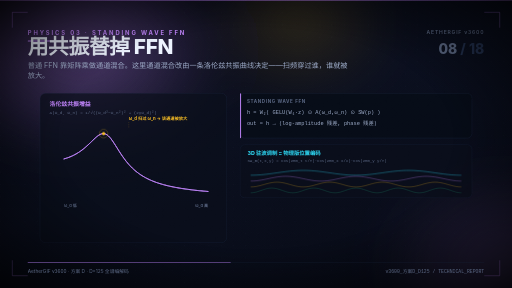
t = 0.00 s
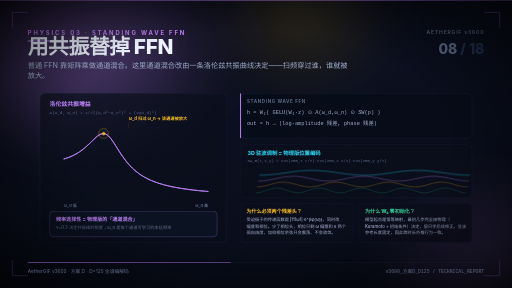
t = 2.16 s
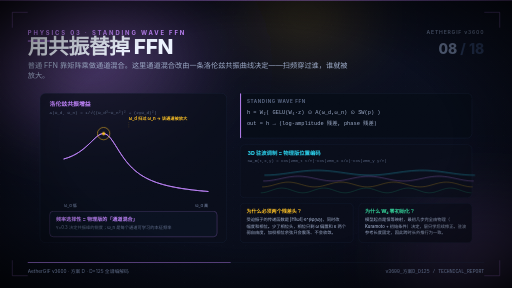
t = 3.42 s
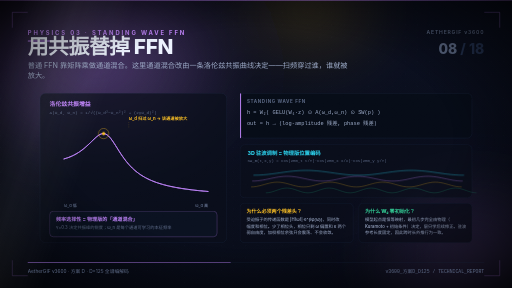
t = 4.68 s
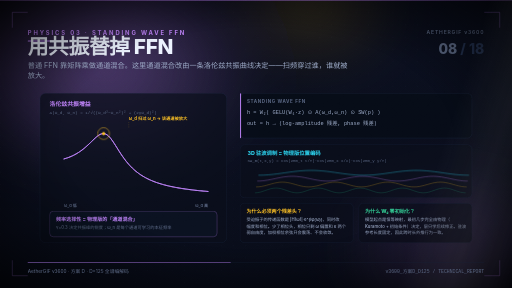
t = 5.94 s
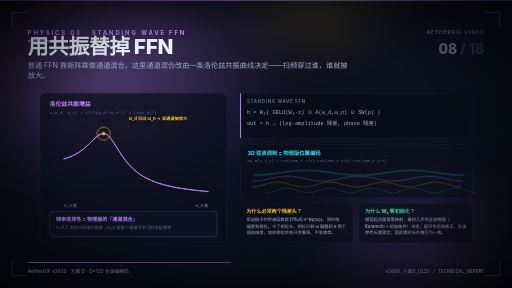
t = 8.73 s

The animated SVG that drew these frames (rendered in a browser with its animation timeline set to each time). Animation: 28 CSS @keyframes rules; frames cover the first 8.73 s, repeats indefinitely.

<svg xmlns="http://www.w3.org/2000/svg" viewBox="0 0 1920 1080" width="1920" height="1080" role="img">

<defs>
  <linearGradient id="c08_bg" x1="0" y1="0" x2="0.75" y2="1">
    <stop offset="0%" stop-color="#04060D"/>
    <stop offset="52%" stop-color="#0A0F1E"/>
    <stop offset="100%" stop-color="#070B16"/>
  </linearGradient>
  <radialGradient id="c08_a1" cx="0.5" cy="0.5" r="0.5">
    <stop offset="0%" stop-color="#C084FC" stop-opacity="0.40"/>
    <stop offset="100%" stop-color="#C084FC" stop-opacity="0"/>
  </radialGradient>
  <radialGradient id="c08_a2" cx="0.5" cy="0.5" r="0.5">
    <stop offset="0%" stop-color="#C084FC" stop-opacity="0.24"/>
    <stop offset="100%" stop-color="#C084FC" stop-opacity="0"/>
  </radialGradient>
  <radialGradient id="c08_a3" cx="0.5" cy="0.5" r="0.5">
    <stop offset="0%" stop-color="#FBBF24" stop-opacity="0.16"/>
    <stop offset="100%" stop-color="#FBBF24" stop-opacity="0"/>
  </radialGradient>
  <radialGradient id="c08_vig" cx="0.5" cy="0.48" r="0.74">
    <stop offset="52%" stop-color="#000" stop-opacity="0"/>
    <stop offset="100%" stop-color="#000" stop-opacity="0.82"/>
  </radialGradient>
  <linearGradient id="c08_sheen" x1="0" y1="0" x2="1" y2="0">
    <stop offset="0%" stop-color="#fff" stop-opacity="0"/>
    <stop offset="48%" stop-color="#fff" stop-opacity="0.06"/>
    <stop offset="100%" stop-color="#fff" stop-opacity="0"/>
  </linearGradient>
  <linearGradient id="c08_accent" x1="0" y1="0" x2="1" y2="0">
    <stop offset="0%" stop-color="#C084FC"/>
    <stop offset="100%" stop-color="#C084FC"/>
  </linearGradient>
  <linearGradient id="c08_fade" x1="0" y1="0" x2="1" y2="0">
    <stop offset="0%" stop-color="#C084FC" stop-opacity="0"/>
    <stop offset="50%" stop-color="#C084FC" stop-opacity="0.85"/>
    <stop offset="100%" stop-color="#C084FC" stop-opacity="0"/>
  </linearGradient>
  <filter id="c08_soft" x="-60%" y="-60%" width="220%" height="220%">
    <feGaussianBlur stdDeviation="92"/>
  </filter>
  <filter id="c08_soft2" x="-60%" y="-60%" width="220%" height="220%">
    <feGaussianBlur stdDeviation="36"/>
  </filter>
  <filter id="c08_glow" x="-70%" y="-70%" width="240%" height="240%">
    <feGaussianBlur stdDeviation="7" result="b"/>
    <feMerge><feMergeNode in="b"/><feMergeNode in="b"/><feMergeNode in="SourceGraphic"/></feMerge>
  </filter>
  <filter id="c08_glows" x="-70%" y="-70%" width="240%" height="240%">
    <feGaussianBlur stdDeviation="2.8" result="b"/>
    <feMerge><feMergeNode in="b"/><feMergeNode in="SourceGraphic"/></feMerge>
  </filter>
  <filter id="c08_titleglow" x="-60%" y="-60%" width="220%" height="220%">
    <feGaussianBlur stdDeviation="3.5" result="b"/>
    <feMerge><feMergeNode in="b"/><feMergeNode in="SourceGraphic"/></feMerge>
  </filter>
  <filter id="c08_grain" x="0" y="0" width="100%" height="100%">
    <feTurbulence type="fractalNoise" baseFrequency="0.85" numOctaves="3" seed="7" result="n"/>
    <feColorMatrix in="n" type="saturate" values="0"/>
  </filter>
  <pattern id="c08_dot" width="46" height="46" patternUnits="userSpaceOnUse">
    <circle cx="2" cy="2" r="1.1" fill="#5B6884" opacity="0.30"/>
  </pattern>
  <pattern id="c08_fine" width="10" height="10" patternUnits="userSpaceOnUse">
    <path d="M10 0H0V10" fill="none" stroke="#C084FC" stroke-width="0.5" opacity="0.11"/>
  </pattern>
  <marker id="c08_ar" viewBox="0 0 10 10" refX="8.4" refY="5" markerWidth="6.5"
          markerHeight="6.5" orient="auto-start-reverse">
    <path d="M0 0 L10 5 L0 10 z" fill="#C084FC"/>
  </marker>
</defs>

<style>
@keyframes drift1{0%,100%{transform:translate(0,0) scale(1)}50%{transform:translate(90px,60px) scale(1.14)}}
@keyframes drift2{0%,100%{transform:translate(0,0) scale(1.1)}50%{transform:translate(-110px,40px) scale(0.94)}}
@keyframes drift3{0%,100%{transform:translate(0,0)}50%{transform:translate(60px,-80px)}}
@keyframes spinSlow{to{transform:rotate(360deg)}}
@keyframes spinRev{to{transform:rotate(-360deg)}}
@keyframes pulse{0%,100%{opacity:.35;transform:scale(1)}50%{opacity:.9;transform:scale(1.07)}}
@keyframes pulseSoft{0%,100%{opacity:.18}50%{opacity:.62}}
@keyframes scanline{0%{transform:translateY(-320px)}100%{transform:translateY(1300px)}}
@keyframes dashflow{to{stroke-dashoffset:-440}}
@keyframes floatUp{0%{transform:translate(0,0);opacity:0}
 14%{opacity:var(--op,.5)}82%{opacity:var(--op,.5)}100%{transform:translate(var(--dx,20px),-190px);opacity:0}}
@keyframes twinkle{0%,100%{opacity:.12;transform:scale(.55)}50%{opacity:1;transform:scale(1.3)}}
@keyframes gridScroll{to{transform:translateY(64px)}}
@keyframes glowPulse{0%,100%{filter:drop-shadow(0 0 5px var(--gc,#2DD4F0))}
 50%{filter:drop-shadow(0 0 24px var(--gc,#2DD4F0))}}
@keyframes sheenMove{0%{transform:translateX(-160%) skewX(-18deg)}100%{transform:translateX(360%) skewX(-18deg)}}
@keyframes slideIn{from{opacity:0;transform:translateY(30px)}to{opacity:1;transform:translateY(0)}}
@keyframes slideL{from{opacity:0;transform:translateX(-34px)}to{opacity:1;transform:translateX(0)}}
@keyframes growX{from{transform:scaleX(0)}to{transform:scaleX(1)}}
@keyframes popIn{0%{opacity:0;transform:scale(.86)}68%{transform:scale(1.035)}100%{opacity:1;transform:scale(1)}}
@keyframes ringSpin{0%{transform:rotate(0) scale(1)}50%{transform:rotate(180deg) scale(1.05)}100%{transform:rotate(360deg) scale(1)}}
@keyframes dashdraw{from{stroke-dashoffset:var(--len,1000)}to{stroke-dashoffset:0}}
@keyframes breathe{0%,100%{transform:scale(1);opacity:.85}50%{transform:scale(1.05);opacity:1}}
@keyframes converge{0%{transform:translate(0,0) scale(1);opacity:.35}
 100%{transform:translate(var(--tx,0),var(--ty,0)) scale(.28);opacity:1}}
@keyframes orbit{from{transform:rotate(0) translateX(var(--rad,180px)) rotate(0)}
 to{transform:rotate(360deg) translateX(var(--rad,180px)) rotate(-360deg)}}
@keyframes waveUp{0%,100%{transform:translateY(0)}50%{transform:translateY(-13px)}}
@keyframes blink{0%,45%{opacity:1}50%,95%{opacity:.22}100%{opacity:1}}

text{font-family:'Inter','HarmonyOS Sans SC','PingFang SC','Microsoft YaHei','Noto Sans SC',system-ui,sans-serif}
.mono{font-family:'JetBrains Mono','Cascadia Mono','SF Mono',Consolas,ui-monospace,monospace}
.anim-rise{animation:slideIn .95s cubic-bezier(.2,.8,.2,1) both}
.anim-riseL{animation:slideL .95s cubic-bezier(.2,.8,.2,1) both}
.anim-pop{animation:popIn .8s cubic-bezier(.2,.9,.25,1) both}
.anim-breathe{animation:breathe 5.2s ease-in-out infinite}
.anim-spin{animation:spinSlow 28s linear infinite;transform-box:fill-box;transform-origin:center}
.anim-spinr{animation:spinRev 36s linear infinite;transform-box:fill-box;transform-origin:center}
.anim-spin-c{animation:spinSlow 22s linear infinite;transform-origin:center}
.anim-glow{animation:glowPulse 3.6s ease-in-out infinite}
.anim-d1{animation:drift1 19s ease-in-out infinite}
.anim-d2{animation:drift2 23s ease-in-out infinite}
.anim-d3{animation:drift3 17s ease-in-out infinite}
.anim-scan{animation:scanline 9.5s linear infinite}
.anim-sheen{animation:sheenMove 12s ease-in-out infinite}
.anim-float{animation:floatUp linear infinite}
.anim-twinkle{animation:twinkle 3.8s ease-in-out infinite}
.anim-growx{animation:growX 1.6s cubic-bezier(.2,.8,.2,1) both}
.anim-draw{animation:dashdraw 2.3s ease-out both}
.anim-converge{animation:converge 3.4s cubic-bezier(.2,.8,.2,1) both}
.anim-orbit{animation:orbit var(--dur,14s) linear infinite;transform-box:fill-box;transform-origin:center}
.anim-wave{animation:waveUp var(--dur,3.4s) ease-in-out infinite}
.anim-blink{animation:blink 2.4s steps(1) infinite}
.anim-dash{animation:dashflow 2.4s linear infinite}

@keyframes sweep{0%{transform:translateX(0)}100%{transform:translateX(430px)}}
.sw{animation:sweep 5.5s cubic-bezier(.45,0,.55,1) infinite alternate}
@keyframes peakPulse{0%,100%{opacity:.35;r:16}50%{opacity:1;r:26}}
.pk{animation:peakPulse 2.6s ease-in-out infinite}
@keyframes wavePhase{0%{transform:translateX(0)}100%{transform:translateX(60px)}}
.wv{animation:wavePhase 4s linear infinite}
</style>
<rect width="1920" height="1080" fill="url(#c08_bg)"/>
<g filter="url(#c08_soft)" style="mix-blend-mode:screen"><ellipse class="anim-d1" cx="300" cy="200" rx="560" ry="400" fill="url(#c08_a1)"/><ellipse class="anim-d2" cx="1720" cy="900" rx="430" ry="330" fill="url(#c08_a2)"/><ellipse class="anim-d3" cx="1120" cy="90" rx="360" ry="270" fill="url(#c08_a3)"/></g>
<rect width="1920" height="1080" fill="url(#c08_dot)" opacity="0.5"/>
<rect width="1920" height="1080" fill="url(#c08_fine)" opacity="0.5"/>
<rect x="0" y="0" width="1920" height="2" fill="url(#c08_accent)" opacity="0.85"/>
<text x="104" y="132" font-size="22" font-weight="700" letter-spacing="7" fill="#C084FC">PHYSICS 03 · STANDING WAVE FFN</text>
<rect x="104" y="152" width="86" height="4" rx="2" fill="#C084FC"/>
<text x="104" y="204" font-size="78" font-weight="800" letter-spacing="-1.5" fill="#EDF3FF">用共振替掉 FFN</text>
<text x="104" y="254" font-size="27" fill="#9DABC8">普通 FFN 靠矩阵乘做通道混合。这里通道混合改由一条洛伦兹共振曲线决定——扫频穿过谁，谁就被</text>
<text x="104" y="294" font-size="27" fill="#9DABC8">放大。</text>
<text x="1816" y="128" text-anchor="end" font-size="19" font-weight="600" letter-spacing="3" fill="#5B6884">AETHERGIF v3600</text>
<text x="1816" y="204" text-anchor="end" font-size="52" font-weight="800" fill="#5B6884">08<tspan fill="#22304E"> / 18</tspan></text>
<rect x="150" y="350" width="700" height="560" rx="20" fill="#0A0E1B" opacity="0.72" stroke="#22304E" stroke-width="1.2"/>
<text x="186" y="396" font-size="22" font-weight="800" fill="#C084FC">洛伦兹共振增益</text>
<text x="186" y="426" font-size="16" font-weight="500" fill="#5B6884" class="mono">A(ω_d, ω_n) = 1/√((ω_d²−ω_n²)² + (2γω_d)²)</text>
<path d="M240.0 595.9 L244.5 594.6 L249.0 593.2 L253.5 591.7 L258.0 590.1 L262.5 588.3 L267.0 586.5 L271.5 584.4 L276.0 582.3 L280.5 579.9 L285.0 577.5 L289.5 574.8 L294.0 572.1 L298.5 569.1 L303.0 566.0 L307.5 562.7 L312.0 559.2 L316.5 555.5 L321.0 551.7 L325.5 547.7 L330.0 543.6 L334.5 539.4 L339.0 535.1 L343.5 530.7 L348.0 526.3 L352.5 522.0 L357.0 517.8 L361.5 513.8 L366.0 510.2 L370.5 507.0 L375.0 504.3 L379.5 502.4 L384.0 501.2 L388.5 500.9 L393.0 501.6 L397.5 503.4 L402.0 506.1 L406.5 509.8 L411.0 514.3 L415.5 519.6 L420.0 525.6 L424.5 532.1 L429.0 538.9 L433.5 546.0 L438.0 553.2 L442.5 560.3 L447.0 567.4 L451.5 574.4 L456.0 581.2 L460.5 587.7 L465.0 594.0 L469.5 600.1 L474.0 605.8 L478.5 611.3 L483.0 616.5 L487.5 621.5 L492.0 626.1 L496.5 630.6 L501.0 634.8 L505.5 638.8 L510.0 642.6 L514.5 646.1 L519.0 649.5 L523.5 652.7 L528.0 655.8 L532.5 658.7 L537.0 661.4 L541.5 664.0 L546.0 666.5 L550.5 668.9 L555.0 671.1 L559.5 673.3 L564.0 675.3 L568.5 677.2 L573.0 679.1 L577.5 680.9 L582.0 682.6 L586.5 684.2 L591.0 685.7 L595.5 687.2 L600.0 688.6 L604.5 690.0 L609.0 691.3 L613.5 692.6 L618.0 693.8 L622.5 694.9 L627.0 696.1 L631.5 697.1 L636.0 698.2 L640.5 699.2 L645.0 700.1 L649.5 701.0 L654.0 701.9 L658.5 702.8 L663.0 703.6 L667.5 704.4 L672.0 705.2 L676.5 705.9 L681.0 706.7 L685.5 707.4 L690.0 708.0 L694.5 708.7 L699.0 709.3 L703.5 709.9 L708.0 710.5 L712.5 711.1 L717.0 711.7 L721.5 712.2 L726.0 712.7 L730.5 713.3 L735.0 713.8 L739.5 714.2 L744.0 714.7 L748.5 715.2 L753.0 715.6 L757.5 716.0 L762.0 716.5 L766.5 716.9 L771.0 717.3 L775.5 717.7 L780.0 718.0" fill="none" stroke="#C084FC" stroke-width="3.2" stroke-linecap="round" filter="url(#c08_glows)"/>
<circle class="pk" cx="388.5" cy="500.9" fill="none" stroke="#FBBF24" stroke-width="2.4"/>
<circle cx="388.5" cy="500.9" r="6" fill="#FBBF24"/>
<g class="sw"><line x1="240" y1="456" x2="240" y2="740" stroke="#2DD4F0" stroke-width="2" opacity="0.75" filter="url(#c08_glows)"/></g>
<text x="240" y="778" font-size="15" fill="#5B6884" font-weight="600">ω_d 低</text>
<text x="780" y="778" font-size="15" fill="#5B6884" font-weight="600" text-anchor="end">ω_d 高</text>
<text x="483.0" y="450" font-size="16" fill="#FBBF24" font-weight="700">ω_d 扫过 ω_n → 该通道被放大</text>
<line x1="483.0" y1="458" x2="483.0" y2="480" stroke="#FBBF24" stroke-width="1" stroke-dasharray="4 4" opacity="0.6"/>
<g class="anim-rise" style="animation-delay:.4s">
<rect x="186" y="792" width="628" height="96" rx="14" fill="#0C1424" opacity="0.7" stroke="#C084FC" stroke-width="1.2"/>
<text x="210" y="828" font-size="19" font-weight="700" fill="#C084FC">频率选择性 = 物理版的「通道混合」</text>
<text x="210" y="858" font-size="16" font-weight="500" fill="#5B6884">γ=0.3 决定共振峰的锐度；ω_n 是每个通道可学习的本征频率</text>
</g>
<rect x="900" y="350" width="870" height="168" rx="18" fill="#070C17" opacity="0.85" stroke="#22304E" stroke-width="1.2"/>
<rect x="900" y="350" width="4" height="168" rx="2" fill="#C084FC" opacity="0.9"/>
<text x="926" y="386" font-size="17" font-weight="700" fill="#5B6884" letter-spacing="2.4">STANDING WAVE FFN</text>
<text x="926" y="428" font-size="20" class="mono" fill="#9DABC8">h    = W₂( GELU(W₁·z) ⊙ A(ω_d,ω_n) ⊙ SW(p) )</text>
<text x="926" y="468" font-size="20" class="mono" fill="#9DABC8">out  = h → (log-amplitude 残差, phase 残差)</text>
<rect x="900" y="542" width="870" height="200" rx="18" fill="#0A0E1B" opacity="0.72" stroke="#22304E" stroke-width="1.2"/>
<text x="928" y="580" font-size="20" font-weight="800" fill="#2DD4F0">3D 驻波调制 = 物理版位置编码</text>
<text x="928" y="608" font-size="15" font-weight="500" fill="#5B6884" class="mono">SW_m(t,x,y) = cos(2πm_t t/T)·cos(2πm_x x/X)·cos(2πm_y y/Y)</text>
<path d="M940.0 657.0 L949.9 656.9 L959.8 656.6 L969.6 656.0 L979.5 655.3 L989.4 654.4 L999.2 653.3 L1009.1 652.1 L1019.0 650.8 L1028.9 649.4 L1038.8 648.0 L1048.6 646.6 L1058.5 645.2 L1068.4 643.9 L1078.2 642.7 L1088.1 641.6 L1098.0 640.7 L1107.9 640.0 L1117.8 639.4 L1127.6 639.1 L1137.5 639.0 L1147.4 639.1 L1157.2 639.4 L1167.1 640.0 L1177.0 640.7 L1186.9 641.6 L1196.8 642.7 L1206.6 643.9 L1216.5 645.2 L1226.4 646.6 L1236.2 648.0 L1246.1 649.4 L1256.0 650.8 L1265.9 652.1 L1275.8 653.3 L1285.6 654.4 L1295.5 655.3 L1305.4 656.0 L1315.2 656.6 L1325.1 656.9 L1335.0 657.0 L1344.9 656.9 L1354.8 656.6 L1364.6 656.0 L1374.5 655.3 L1384.4 654.4 L1394.2 653.3 L1404.1 652.1 L1414.0 650.8 L1423.9 649.4 L1433.8 648.0 L1443.6 646.6 L1453.5 645.2 L1463.4 643.9 L1473.2 642.7 L1483.1 641.6 L1493.0 640.7 L1502.9 640.0 L1512.8 639.4 L1522.6 639.1 L1532.5 639.0 L1542.4 639.1 L1552.2 639.4 L1562.1 640.0 L1572.0 640.7 L1581.9 641.6 L1591.8 642.7 L1601.6 643.9 L1611.5 645.2 L1621.4 646.6 L1631.2 648.0 L1641.1 649.4 L1651.0 650.8 L1660.9 652.1 L1670.8 653.3 L1680.6 654.4 L1690.5 655.3 L1700.4 656.0 L1710.2 656.6 L1720.1 656.9 L1730.0 657.0" fill="none" stroke="#2DD4F0" stroke-width="1.8" opacity="0.75" class="wv" style="animation-delay:0.0s"/>
<path d="M940.0 679.0 L949.9 678.8 L959.8 678.0 L969.6 676.8 L979.5 675.3 L989.4 673.4 L999.2 671.4 L1009.1 669.3 L1019.0 667.2 L1028.9 665.3 L1038.8 663.6 L1048.6 662.3 L1058.5 661.4 L1068.4 661.0 L1078.2 661.1 L1088.1 661.7 L1098.0 662.7 L1107.9 664.2 L1117.8 665.9 L1127.6 667.9 L1137.5 670.0 L1147.4 672.1 L1157.2 674.1 L1167.1 675.8 L1177.0 677.3 L1186.9 678.3 L1196.8 678.9 L1206.6 679.0 L1216.5 678.6 L1226.4 677.7 L1236.2 676.4 L1246.1 674.7 L1256.0 672.8 L1265.9 670.7 L1275.8 668.6 L1285.6 666.6 L1295.5 664.7 L1305.4 663.2 L1315.2 662.0 L1325.1 661.2 L1335.0 661.0 L1344.9 661.2 L1354.8 662.0 L1364.6 663.2 L1374.5 664.7 L1384.4 666.6 L1394.2 668.6 L1404.1 670.7 L1414.0 672.8 L1423.9 674.7 L1433.8 676.4 L1443.6 677.7 L1453.5 678.6 L1463.4 679.0 L1473.2 678.9 L1483.1 678.3 L1493.0 677.3 L1502.9 675.8 L1512.8 674.1 L1522.6 672.1 L1532.5 670.0 L1542.4 667.9 L1552.2 665.9 L1562.1 664.2 L1572.0 662.7 L1581.9 661.7 L1591.8 661.1 L1601.6 661.0 L1611.5 661.4 L1621.4 662.3 L1631.2 663.6 L1641.1 665.3 L1651.0 667.2 L1660.9 669.3 L1670.8 671.4 L1680.6 673.4 L1690.5 675.3 L1700.4 676.8 L1710.2 678.0 L1720.1 678.8 L1730.0 679.0" fill="none" stroke="#C084FC" stroke-width="1.8" opacity="0.62" class="wv" style="animation-delay:0.3s"/>
<path d="M940.0 701.0 L949.9 700.6 L959.8 699.3 L969.6 697.3 L979.5 694.8 L989.4 692.0 L999.2 689.2 L1009.1 686.7 L1019.0 684.7 L1028.9 683.4 L1038.8 683.0 L1048.6 683.4 L1058.5 684.7 L1068.4 686.7 L1078.2 689.2 L1088.1 692.0 L1098.0 694.8 L1107.9 697.3 L1117.8 699.3 L1127.6 700.6 L1137.5 701.0 L1147.4 700.6 L1157.2 699.3 L1167.1 697.3 L1177.0 694.8 L1186.9 692.0 L1196.8 689.2 L1206.6 686.7 L1216.5 684.7 L1226.4 683.4 L1236.2 683.0 L1246.1 683.4 L1256.0 684.7 L1265.9 686.7 L1275.8 689.2 L1285.6 692.0 L1295.5 694.8 L1305.4 697.3 L1315.2 699.3 L1325.1 700.6 L1335.0 701.0 L1344.9 700.6 L1354.8 699.3 L1364.6 697.3 L1374.5 694.8 L1384.4 692.0 L1394.2 689.2 L1404.1 686.7 L1414.0 684.7 L1423.9 683.4 L1433.8 683.0 L1443.6 683.4 L1453.5 684.7 L1463.4 686.7 L1473.2 689.2 L1483.1 692.0 L1493.0 694.8 L1502.9 697.3 L1512.8 699.3 L1522.6 700.6 L1532.5 701.0 L1542.4 700.6 L1552.2 699.3 L1562.1 697.3 L1572.0 694.8 L1581.9 692.0 L1591.8 689.2 L1601.6 686.7 L1611.5 684.7 L1621.4 683.4 L1631.2 683.0 L1641.1 683.4 L1651.0 684.7 L1660.9 686.7 L1670.8 689.2 L1680.6 692.0 L1690.5 694.8 L1700.4 697.3 L1710.2 699.3 L1720.1 700.6 L1730.0 701.0" fill="none" stroke="#FBBF24" stroke-width="1.8" opacity="0.49" class="wv" style="animation-delay:0.6s"/>
<path d="M940.0 723.0 L949.9 722.3 L959.8 720.4 L969.6 717.4 L979.5 714.0 L989.4 710.6 L999.2 707.6 L1009.1 705.7 L1019.0 705.0 L1028.9 705.7 L1038.8 707.6 L1048.6 710.6 L1058.5 714.0 L1068.4 717.4 L1078.2 720.4 L1088.1 722.3 L1098.0 723.0 L1107.9 722.3 L1117.8 720.4 L1127.6 717.4 L1137.5 714.0 L1147.4 710.6 L1157.2 707.6 L1167.1 705.7 L1177.0 705.0 L1186.9 705.7 L1196.8 707.6 L1206.6 710.6 L1216.5 714.0 L1226.4 717.4 L1236.2 720.4 L1246.1 722.3 L1256.0 723.0 L1265.9 722.3 L1275.8 720.4 L1285.6 717.4 L1295.5 714.0 L1305.4 710.6 L1315.2 707.6 L1325.1 705.7 L1335.0 705.0 L1344.9 705.7 L1354.8 707.6 L1364.6 710.6 L1374.5 714.0 L1384.4 717.4 L1394.2 720.4 L1404.1 722.3 L1414.0 723.0 L1423.9 722.3 L1433.8 720.4 L1443.6 717.4 L1453.5 714.0 L1463.4 710.6 L1473.2 707.6 L1483.1 705.7 L1493.0 705.0 L1502.9 705.7 L1512.8 707.6 L1522.6 710.6 L1532.5 714.0 L1542.4 717.4 L1552.2 720.4 L1562.1 722.3 L1572.0 723.0 L1581.9 722.3 L1591.8 720.4 L1601.6 717.4 L1611.5 714.0 L1621.4 710.6 L1631.2 707.6 L1641.1 705.7 L1651.0 705.0 L1660.9 705.7 L1670.8 707.6 L1680.6 710.6 L1690.5 714.0 L1700.4 717.4 L1710.2 720.4 L1720.1 722.3 L1730.0 723.0" fill="none" stroke="#34D399" stroke-width="1.8" opacity="0.36" class="wv" style="animation-delay:0.9s"/>
<g class="anim-rise" style="animation-delay:.3s">
<rect x="900" y="762" width="425" height="148" rx="16" fill="#0A0E1B" opacity="0.7" stroke="#22304E" stroke-width="1.2"/>
<text x="924" y="800" font-size="19" font-weight="800" fill="#FBBF24">为什么必须两个残差头？</text>
<text x="924" y="830" font-size="16" font-weight="500" fill="#9DABC8">受迫振子的传递函数是 |H(ω)|·e^(iφ(ω))，同时改</text>
<text x="924" y="854" font-size="16" font-weight="500" fill="#9DABC8">幅度和相位。少了相位头，相位只剩 ω 偏置和 κ 两个</text>
<text x="924" y="878" font-size="16" font-weight="500" fill="#9DABC8">弱自由度，加权相位余弦只会震荡、不会收敛。</text>
</g>
<g class="anim-rise" style="animation-delay:.44s">
<rect x="1345" y="762" width="425" height="148" rx="16" fill="#0A0E1B" opacity="0.7" stroke="#22304E" stroke-width="1.2"/>
<text x="1369" y="800" font-size="19" font-weight="800" fill="#34D399">为什么 W₂ 零初始化？</text>
<text x="1369" y="830" font-size="16" font-weight="500" fill="#9DABC8">模型起点是恒等映射，最初几步完全由物理（</text>
<text x="1369" y="854" font-size="16" font-weight="500" fill="#9DABC8">Kuramoto + 初始条件）决定，层只学后续修正。驻波</text>
<text x="1369" y="878" font-size="16" font-weight="500" fill="#9DABC8">参考长度固定，因此跨时长外推行为一致。</text>
</g>
<rect width="1920" height="1080" filter="url(#c08_grain)" opacity="0.055" style="mix-blend-mode:overlay"/>
<rect width="1920" height="1080" fill="url(#c08_vig)"/>
<g style="mix-blend-mode:screen;opacity:.85"><rect class="anim-sheen" x="0" y="0" width="430" height="1080" fill="url(#c08_sheen)"/></g>
<g fill="none" stroke="#C084FC" stroke-width="2" opacity="0.28">
<path d="M46 104 L46 46 L104 46"/>
<path d="M1874 104 L1874 46 L1816 46"/>
<path d="M46 976 L46 1034 L104 1034"/>
<path d="M1874 976 L1874 1034 L1816 1034"/>
</g>
<rect x="104" y="984" width="1712" height="1" fill="#18223A"/>
<rect x="104" y="984" width="761" height="2" fill="#C084FC" opacity="0.75"/>
<text x="104" y="1022" font-size="18" fill="#5B6884">AetherGIF v3600 · 方案 D · D=125 全谱编解码</text>
<text x="1816" y="1022" text-anchor="end" font-size="18" fill="#5B6884" class="mono">v3600_方案D_D125 / TECHNICAL_REPORT</text>
</svg>
